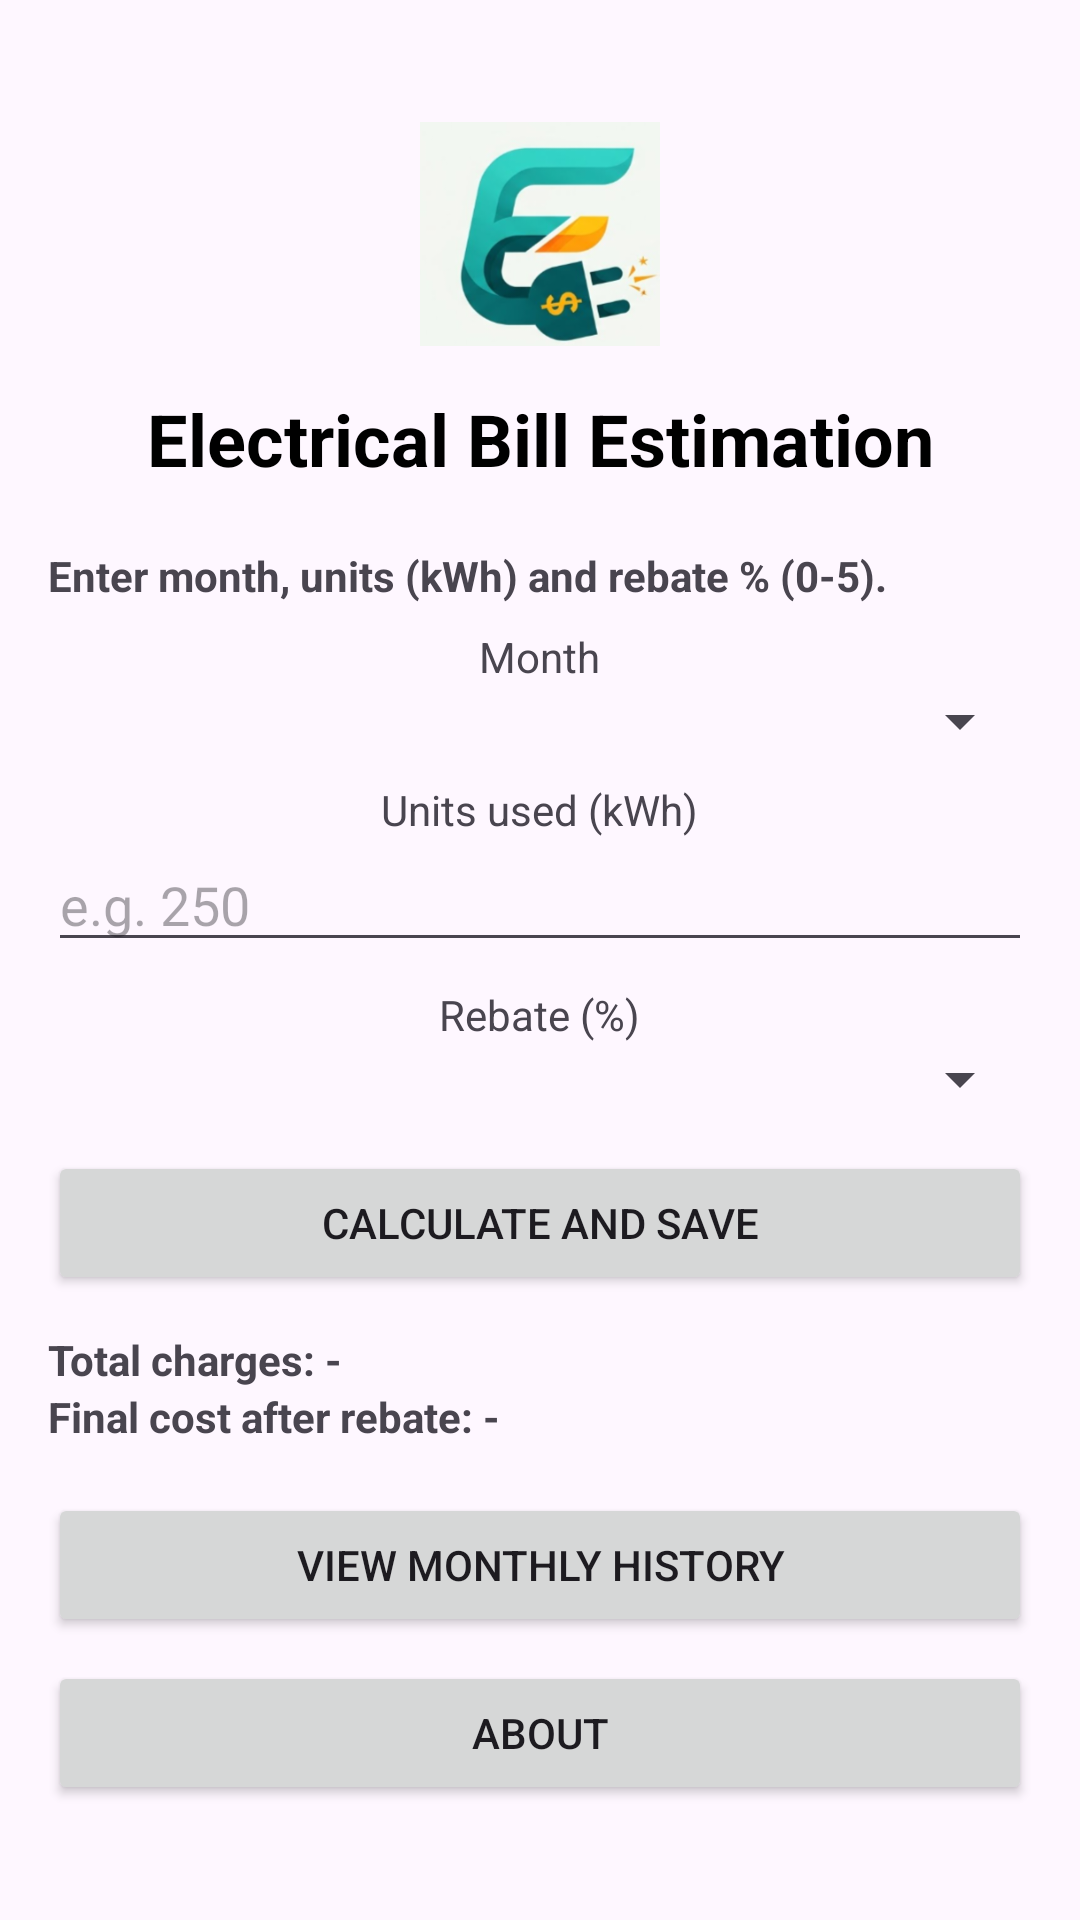

This screen was rendered from an Android layout file. Write that file and the resources it references.
<!-- AndroidManifest.xml: application theme Theme.ElectricBillEstimator -->
<!-- res/layout/activity_main.xml -->
<?xml version="1.0" encoding="utf-8"?>
<androidx.constraintlayout.widget.ConstraintLayout
    xmlns:android="http://schemas.android.com/apk/res/android"
    xmlns:app="http://schemas.android.com/apk/res-auto"
    xmlns:tools="http://schemas.android.com/tools"
    android:id="@+id/main"
    android:layout_width="match_parent"
    android:layout_height="match_parent"
    tools:context=".MainActivity">

    <ScrollView
        android:layout_width="match_parent"
        android:layout_height="match_parent"
        android:fillViewport="true"
        android:padding="16dp">

        <LinearLayout
            android:orientation="vertical"
            android:layout_width="match_parent"
            android:layout_height="wrap_content"
            android:gravity="center">

            <ImageView
                android:id="@+id/ivIcon"
                android:layout_width="80dp"
                android:layout_height="80dp"
                android:layout_marginBottom="12dp"
                android:src="@drawable/electric"
                android:contentDescription="Electricity Logo" />

            <TextView
                android:id="@+id/tvTitle"
                android:layout_width="match_parent"
                android:layout_height="wrap_content"
                android:layout_marginBottom="20dp"
                android:gravity="center"
                android:text="Electrical Bill Estimation"
                android:textColor="@android:color/black"
                android:textSize="24sp"
                android:textStyle="bold" />

            <TextView
                android:id="@+id/tvInstructions"
                android:layout_width="match_parent"
                android:layout_height="wrap_content"
                android:text="Enter month, units (kWh) and rebate % (0-5)."
                android:textStyle="bold"
                android:paddingBottom="8dp" />

            <TextView
                android:layout_width="wrap_content"
                android:layout_height="wrap_content"
                android:text="Month" />

            <Spinner
                android:id="@+id/spinnerMonth"
                android:layout_width="match_parent"
                android:layout_height="wrap_content" />

            <TextView
                android:layout_width="wrap_content"
                android:layout_height="wrap_content"
                android:paddingTop="8dp"
                android:text="Units used (kWh)" />

            <EditText
                android:id="@+id/etUnits"
                android:layout_width="match_parent"
                android:layout_height="wrap_content"
                android:inputType="number"
                android:hint="e.g. 250" />

            <TextView
                android:layout_width="wrap_content"
                android:layout_height="wrap_content"
                android:paddingTop="8dp"
                android:text="Rebate (%)" />

            <Spinner
                android:id="@+id/spinnerRebate"
                android:layout_width="match_parent"
                android:layout_height="wrap_content" />

            <TextView
                android:id="@+id/tvError"
                android:layout_width="match_parent"
                android:layout_height="wrap_content"
                android:textColor="#F44336"
                android:visibility="gone"
                android:paddingTop="4dp" />

            <Button
                android:id="@+id/btnCalculate"
                android:layout_width="match_parent"
                android:layout_height="wrap_content"
                android:text="Calculate and Save"
                android:layout_marginTop="12dp" />

            <TextView
                android:id="@+id/tvTotalCharges"
                android:layout_width="match_parent"
                android:layout_height="wrap_content"
                android:text="Total charges: -"
                android:paddingTop="12dp"
                android:textStyle="bold" />

            <TextView
                android:id="@+id/tvFinalCost"
                android:layout_width="match_parent"
                android:layout_height="wrap_content"
                android:text="Final cost after rebate: -"
                android:textStyle="bold" />

            <Button
                android:id="@+id/btnViewHistory"
                android:layout_width="match_parent"
                android:layout_height="wrap_content"
                android:text="View Monthly History"
                android:layout_marginTop="16dp" />

            <Button
                android:id="@+id/btnAbout"
                android:layout_width="match_parent"
                android:layout_height="wrap_content"
                android:layout_marginTop="8dp"
                android:text="About" />

        </LinearLayout>
    </ScrollView>

</androidx.constraintlayout.widget.ConstraintLayout>
<!-- resources referenced by this layout -->
<resources>
  <!-- drawable electric: png bitmap (drawable, 58682 bytes) -->
  <style name="Theme.ElectricBillEstimator" parent="Base.Theme.ElectricBillEstimator" />
  <style name="Base.Theme.ElectricBillEstimator" parent="Theme.Material3.DayNight.NoActionBar">
              <item name="colorPrimary">@color/colorPrimary</item>
              <item name="colorPrimaryDark">@color/colorPrimaryDark</item>
              <item name="colorAccent">@color/colorAccent</item>
      </style>
  <color name="colorPrimary">#009688</color>
  <color name="colorPrimaryDark">#00796B</color>
  <color name="colorAccent">#FFC107</color>
</resources>
